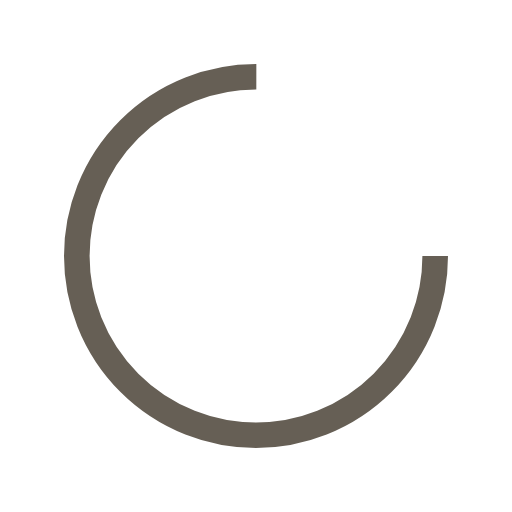
t = 0.00 s
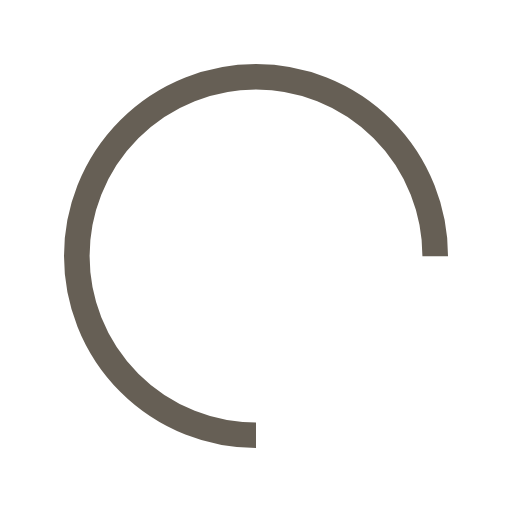
t = 0.25 s
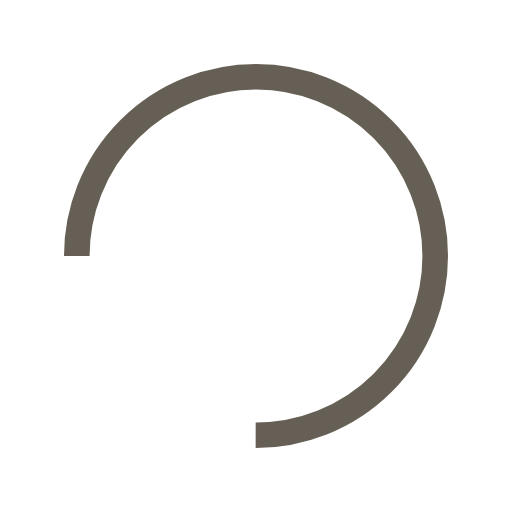
t = 0.50 s
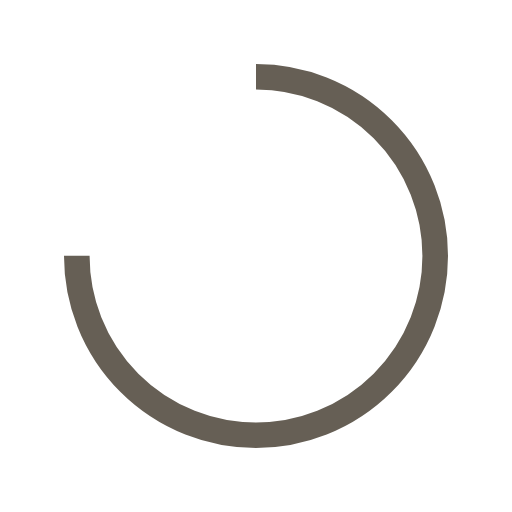
t = 0.75 s

The animated SVG that drew these frames (rendered in a browser with its animation timeline set to each time). Animation: 1 SMIL element (animateTransform=1); one cycle of 1.00 s, repeats indefinitely.

<?xml version="1.0" encoding="utf-8"?>
<svg xmlns="http://www.w3.org/2000/svg" xmlns:xlink="http://www.w3.org/1999/xlink" style="margin: auto; background: none; display: block; shape-rendering: auto;" width="58px" height="58px" viewBox="0 0 100 100" preserveAspectRatio="xMidYMid">
<circle cx="50" cy="50" fill="none" stroke="#665f55" stroke-width="5" r="35" stroke-dasharray="164.93361431346415 56.97787143782138">
  <animateTransform attributeName="transform" type="rotate" repeatCount="indefinite" dur="1s" values="0 50 50;360 50 50" keyTimes="0;1"></animateTransform>
</circle>
<!-- [ldio] generated by https://loading.io/ --></svg>
